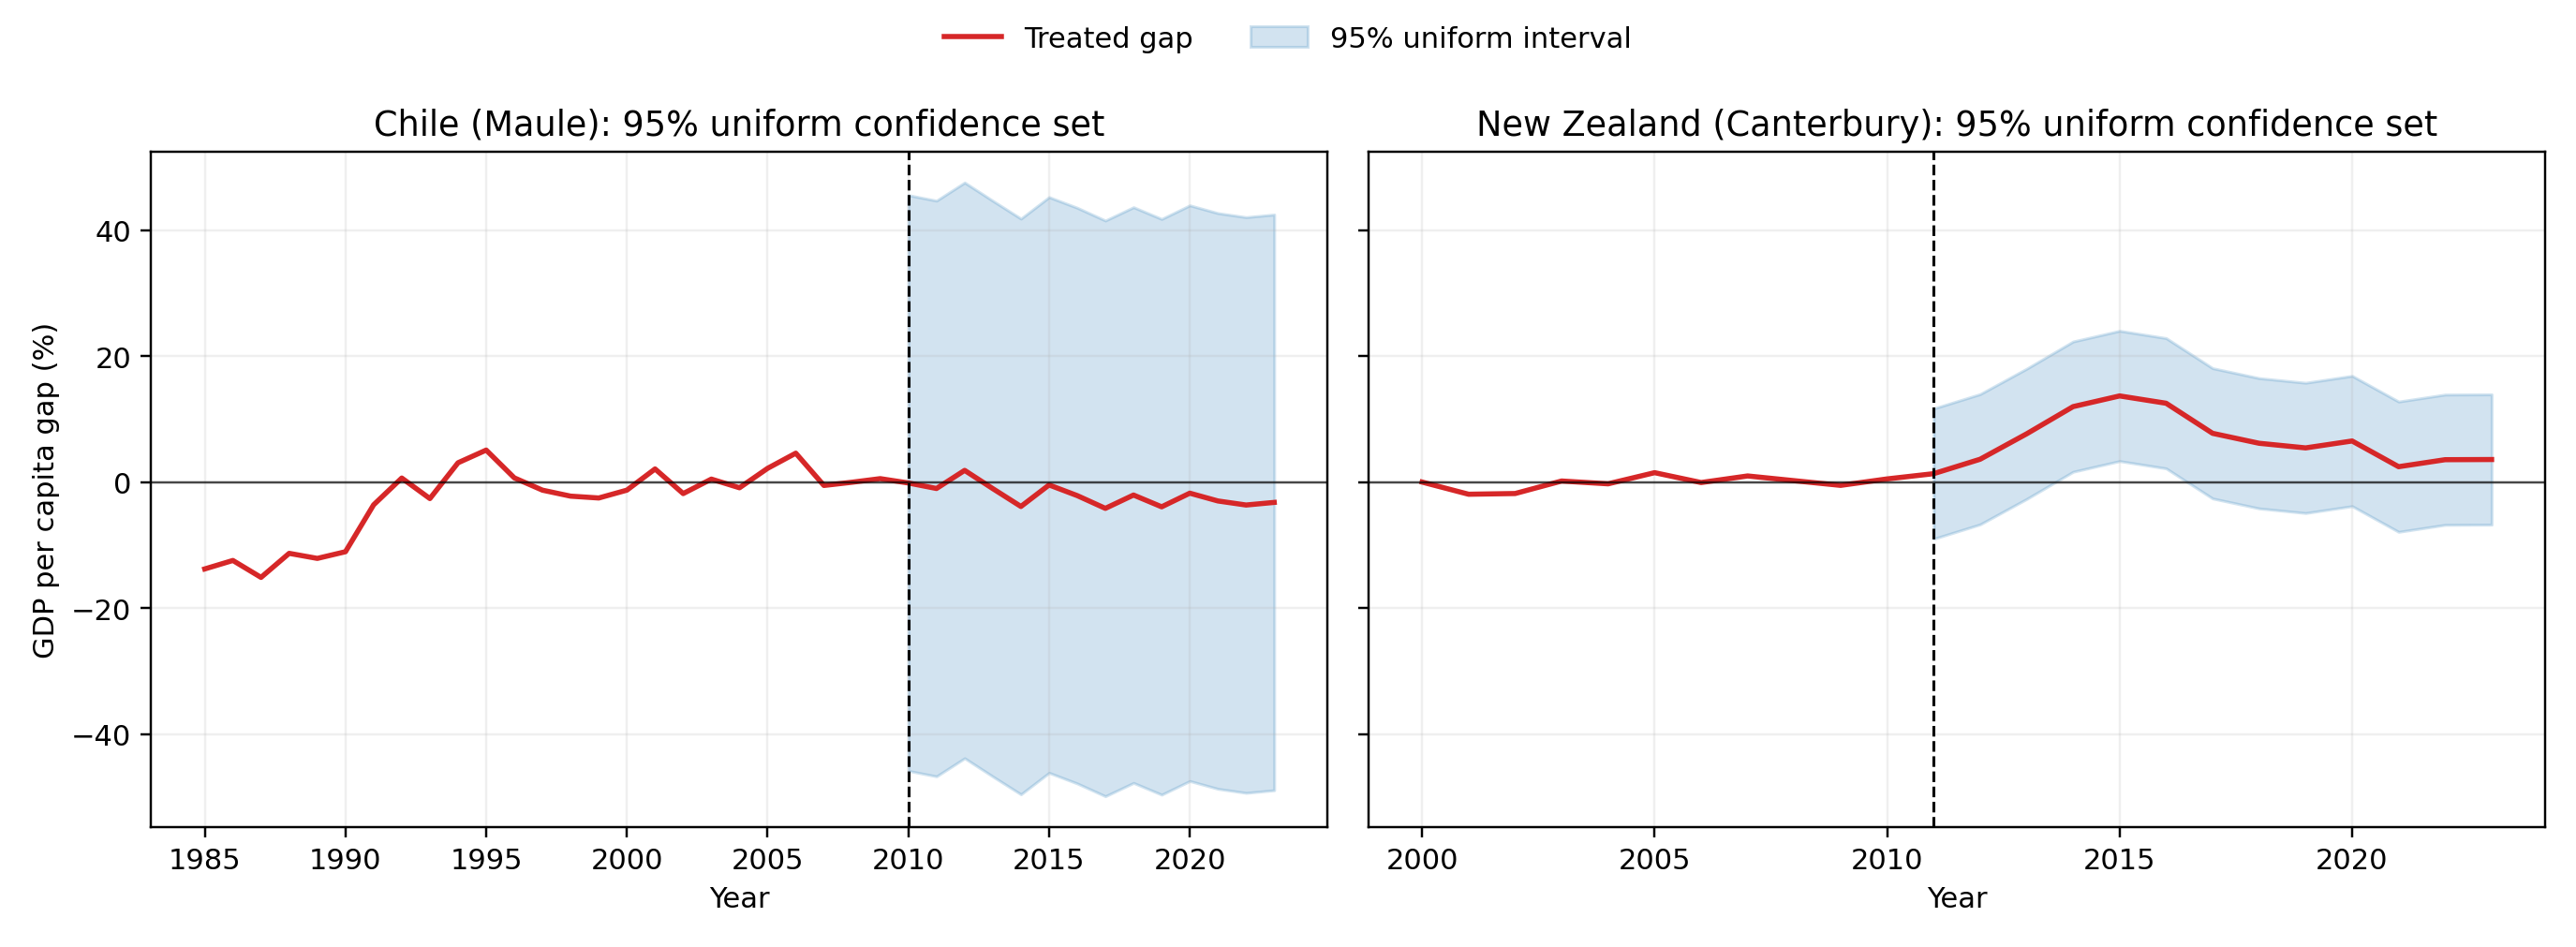

The data file committed next to this chart (first rows):
Year, TreatedGapPct, LowerBoundPct, UpperBoundPct, Country, Scenario, TreatmentYear, MSPEThreshold, Alpha, TreatedPreRMSPEPct, CriticalValue, NPlacebosRetained, RetainedPlacebos
1985, -13.8, , , Chile, chile_fit_threshold_2x, 2010, 2.0, 0.05, 6.569, 6.957, 8, IV De Coquimbo;VI Del Libertador General…
1986, -12.46, , , Chile, chile_fit_threshold_2x, 2010, 2.0, 0.05, 6.569, 6.957, 8, IV De Coquimbo;VI Del Libertador General…
1987, -15.14, , , Chile, chile_fit_threshold_2x, 2010, 2.0, 0.05, 6.569, 6.957, 8, IV De Coquimbo;VI Del Libertador General…
1988, -11.33, , , Chile, chile_fit_threshold_2x, 2010, 2.0, 0.05, 6.569, 6.957, 8, IV De Coquimbo;VI Del Libertador General…
1989, -12.13, , , Chile, chile_fit_threshold_2x, 2010, 2.0, 0.05, 6.569, 6.957, 8, IV De Coquimbo;VI Del Libertador General…
1990, -11.07, , , Chile, chile_fit_threshold_2x, 2010, 2.0, 0.05, 6.569, 6.957, 8, IV De Coquimbo;VI Del Libertador General…
1991, -3.626, , , Chile, chile_fit_threshold_2x, 2010, 2.0, 0.05, 6.569, 6.957, 8, IV De Coquimbo;VI Del Libertador General…
1992, 0.6264, , , Chile, chile_fit_threshold_2x, 2010, 2.0, 0.05, 6.569, 6.957, 8, IV De Coquimbo;VI Del Libertador General…
1993, -2.631, , , Chile, chile_fit_threshold_2x, 2010, 2.0, 0.05, 6.569, 6.957, 8, IV De Coquimbo;VI Del Libertador General…
1994, 3.053, , , Chile, chile_fit_threshold_2x, 2010, 2.0, 0.05, 6.569, 6.957, 8, IV De Coquimbo;VI Del Libertador General…
1995, 5.066, , , Chile, chile_fit_threshold_2x, 2010, 2.0, 0.05, 6.569, 6.957, 8, IV De Coquimbo;VI Del Libertador General…
1996, 0.6551, , , Chile, chile_fit_threshold_2x, 2010, 2.0, 0.05, 6.569, 6.957, 8, IV De Coquimbo;VI Del Libertador General…
1997, -1.297, , , Chile, chile_fit_threshold_2x, 2010, 2.0, 0.05, 6.569, 6.957, 8, IV De Coquimbo;VI Del Libertador General…
1998, -2.247, , , Chile, chile_fit_threshold_2x, 2010, 2.0, 0.05, 6.569, 6.957, 8, IV De Coquimbo;VI Del Libertador General…
1999, -2.538, , , Chile, chile_fit_threshold_2x, 2010, 2.0, 0.05, 6.569, 6.957, 8, IV De Coquimbo;VI Del Libertador General…
2000, -1.291, , , Chile, chile_fit_threshold_2x, 2010, 2.0, 0.05, 6.569, 6.957, 8, IV De Coquimbo;VI Del Libertador General…
2001, 2.072, , , Chile, chile_fit_threshold_2x, 2010, 2.0, 0.05, 6.569, 6.957, 8, IV De Coquimbo;VI Del Libertador General…
2002, -1.837, , , Chile, chile_fit_threshold_2x, 2010, 2.0, 0.05, 6.569, 6.957, 8, IV De Coquimbo;VI Del Libertador General…
2003, 0.4599, , , Chile, chile_fit_threshold_2x, 2010, 2.0, 0.05, 6.569, 6.957, 8, IV De Coquimbo;VI Del Libertador General…
2004, -0.9168, , , Chile, chile_fit_threshold_2x, 2010, 2.0, 0.05, 6.569, 6.957, 8, IV De Coquimbo;VI Del Libertador General…
2005, 2.172, , , Chile, chile_fit_threshold_2x, 2010, 2.0, 0.05, 6.569, 6.957, 8, IV De Coquimbo;VI Del Libertador General…
2006, 4.576, , , Chile, chile_fit_threshold_2x, 2010, 2.0, 0.05, 6.569, 6.957, 8, IV De Coquimbo;VI Del Libertador General…
2007, -0.5481, , , Chile, chile_fit_threshold_2x, 2010, 2.0, 0.05, 6.569, 6.957, 8, IV De Coquimbo;VI Del Libertador General…
2008, -0.0362, , , Chile, chile_fit_threshold_2x, 2010, 2.0, 0.05, 6.569, 6.957, 8, IV De Coquimbo;VI Del Libertador General…
2009, 0.5309, , , Chile, chile_fit_threshold_2x, 2010, 2.0, 0.05, 6.569, 6.957, 8, IV De Coquimbo;VI Del Libertador General…
2010, -0.1546, -45.85, 45.54, Chile, chile_fit_threshold_2x, 2010, 2.0, 0.05, 6.569, 6.957, 8, IV De Coquimbo;VI Del Libertador General…
2011, -1.031, -46.73, 44.67, Chile, chile_fit_threshold_2x, 2010, 2.0, 0.05, 6.569, 6.957, 8, IV De Coquimbo;VI Del Libertador General…
2012, 1.847, -43.85, 47.55, Chile, chile_fit_threshold_2x, 2010, 2.0, 0.05, 6.569, 6.957, 8, IV De Coquimbo;VI Del Libertador General…
2013, -1.052, -46.75, 44.65, Chile, chile_fit_threshold_2x, 2010, 2.0, 0.05, 6.569, 6.957, 8, IV De Coquimbo;VI Del Libertador General…
2014, -3.886, -49.59, 41.81, Chile, chile_fit_threshold_2x, 2010, 2.0, 0.05, 6.569, 6.957, 8, IV De Coquimbo;VI Del Libertador General…
2015, -0.467, -46.17, 45.23, Chile, chile_fit_threshold_2x, 2010, 2.0, 0.05, 6.569, 6.957, 8, IV De Coquimbo;VI Del Libertador General…
2016, -2.16, -47.86, 43.54, Chile, chile_fit_threshold_2x, 2010, 2.0, 0.05, 6.569, 6.957, 8, IV De Coquimbo;VI Del Libertador General…
2017, -4.187, -49.89, 41.51, Chile, chile_fit_threshold_2x, 2010, 2.0, 0.05, 6.569, 6.957, 8, IV De Coquimbo;VI Del Libertador General…
2018, -2.071, -47.77, 43.63, Chile, chile_fit_threshold_2x, 2010, 2.0, 0.05, 6.569, 6.957, 8, IV De Coquimbo;VI Del Libertador General…
2019, -3.939, -49.64, 41.76, Chile, chile_fit_threshold_2x, 2010, 2.0, 0.05, 6.569, 6.957, 8, IV De Coquimbo;VI Del Libertador General…
2020, -1.775, -47.47, 43.92, Chile, chile_fit_threshold_2x, 2010, 2.0, 0.05, 6.569, 6.957, 8, IV De Coquimbo;VI Del Libertador General…
2021, -3.012, -48.71, 42.69, Chile, chile_fit_threshold_2x, 2010, 2.0, 0.05, 6.569, 6.957, 8, IV De Coquimbo;VI Del Libertador General…
2022, -3.655, -49.35, 42.04, Chile, chile_fit_threshold_2x, 2010, 2.0, 0.05, 6.569, 6.957, 8, IV De Coquimbo;VI Del Libertador General…
2023, -3.239, -48.94, 42.46, Chile, chile_fit_threshold_2x, 2010, 2.0, 0.05, 6.569, 6.957, 8, IV De Coquimbo;VI Del Libertador General…
1985, -13.8, , , Chile, chile_fit_threshold_5x, 2010, 5.0, 0.05, 6.569, 6.957, 9, IV De Coquimbo;VI Del Libertador General…
1986, -12.46, , , Chile, chile_fit_threshold_5x, 2010, 5.0, 0.05, 6.569, 6.957, 9, IV De Coquimbo;VI Del Libertador General…
1987, -15.14, , , Chile, chile_fit_threshold_5x, 2010, 5.0, 0.05, 6.569, 6.957, 9, IV De Coquimbo;VI Del Libertador General…
1988, -11.33, , , Chile, chile_fit_threshold_5x, 2010, 5.0, 0.05, 6.569, 6.957, 9, IV De Coquimbo;VI Del Libertador General…
1989, -12.13, , , Chile, chile_fit_threshold_5x, 2010, 5.0, 0.05, 6.569, 6.957, 9, IV De Coquimbo;VI Del Libertador General…
1990, -11.07, , , Chile, chile_fit_threshold_5x, 2010, 5.0, 0.05, 6.569, 6.957, 9, IV De Coquimbo;VI Del Libertador General…
1991, -3.626, , , Chile, chile_fit_threshold_5x, 2010, 5.0, 0.05, 6.569, 6.957, 9, IV De Coquimbo;VI Del Libertador General…
1992, 0.6264, , , Chile, chile_fit_threshold_5x, 2010, 5.0, 0.05, 6.569, 6.957, 9, IV De Coquimbo;VI Del Libertador General…
1993, -2.631, , , Chile, chile_fit_threshold_5x, 2010, 5.0, 0.05, 6.569, 6.957, 9, IV De Coquimbo;VI Del Libertador General…
1994, 3.053, , , Chile, chile_fit_threshold_5x, 2010, 5.0, 0.05, 6.569, 6.957, 9, IV De Coquimbo;VI Del Libertador General…
1995, 5.066, , , Chile, chile_fit_threshold_5x, 2010, 5.0, 0.05, 6.569, 6.957, 9, IV De Coquimbo;VI Del Libertador General…
1996, 0.6551, , , Chile, chile_fit_threshold_5x, 2010, 5.0, 0.05, 6.569, 6.957, 9, IV De Coquimbo;VI Del Libertador General…
1997, -1.297, , , Chile, chile_fit_threshold_5x, 2010, 5.0, 0.05, 6.569, 6.957, 9, IV De Coquimbo;VI Del Libertador General…
1998, -2.247, , , Chile, chile_fit_threshold_5x, 2010, 5.0, 0.05, 6.569, 6.957, 9, IV De Coquimbo;VI Del Libertador General…
1999, -2.538, , , Chile, chile_fit_threshold_5x, 2010, 5.0, 0.05, 6.569, 6.957, 9, IV De Coquimbo;VI Del Libertador General…
2000, -1.291, , , Chile, chile_fit_threshold_5x, 2010, 5.0, 0.05, 6.569, 6.957, 9, IV De Coquimbo;VI Del Libertador General…
2001, 2.072, , , Chile, chile_fit_threshold_5x, 2010, 5.0, 0.05, 6.569, 6.957, 9, IV De Coquimbo;VI Del Libertador General…
2002, -1.837, , , Chile, chile_fit_threshold_5x, 2010, 5.0, 0.05, 6.569, 6.957, 9, IV De Coquimbo;VI Del Libertador General…
2003, 0.4599, , , Chile, chile_fit_threshold_5x, 2010, 5.0, 0.05, 6.569, 6.957, 9, IV De Coquimbo;VI Del Libertador General…
2004, -0.9168, , , Chile, chile_fit_threshold_5x, 2010, 5.0, 0.05, 6.569, 6.957, 9, IV De Coquimbo;VI Del Libertador General…
2005, 2.172, , , Chile, chile_fit_threshold_5x, 2010, 5.0, 0.05, 6.569, 6.957, 9, IV De Coquimbo;VI Del Libertador General…
... 129 more rows
